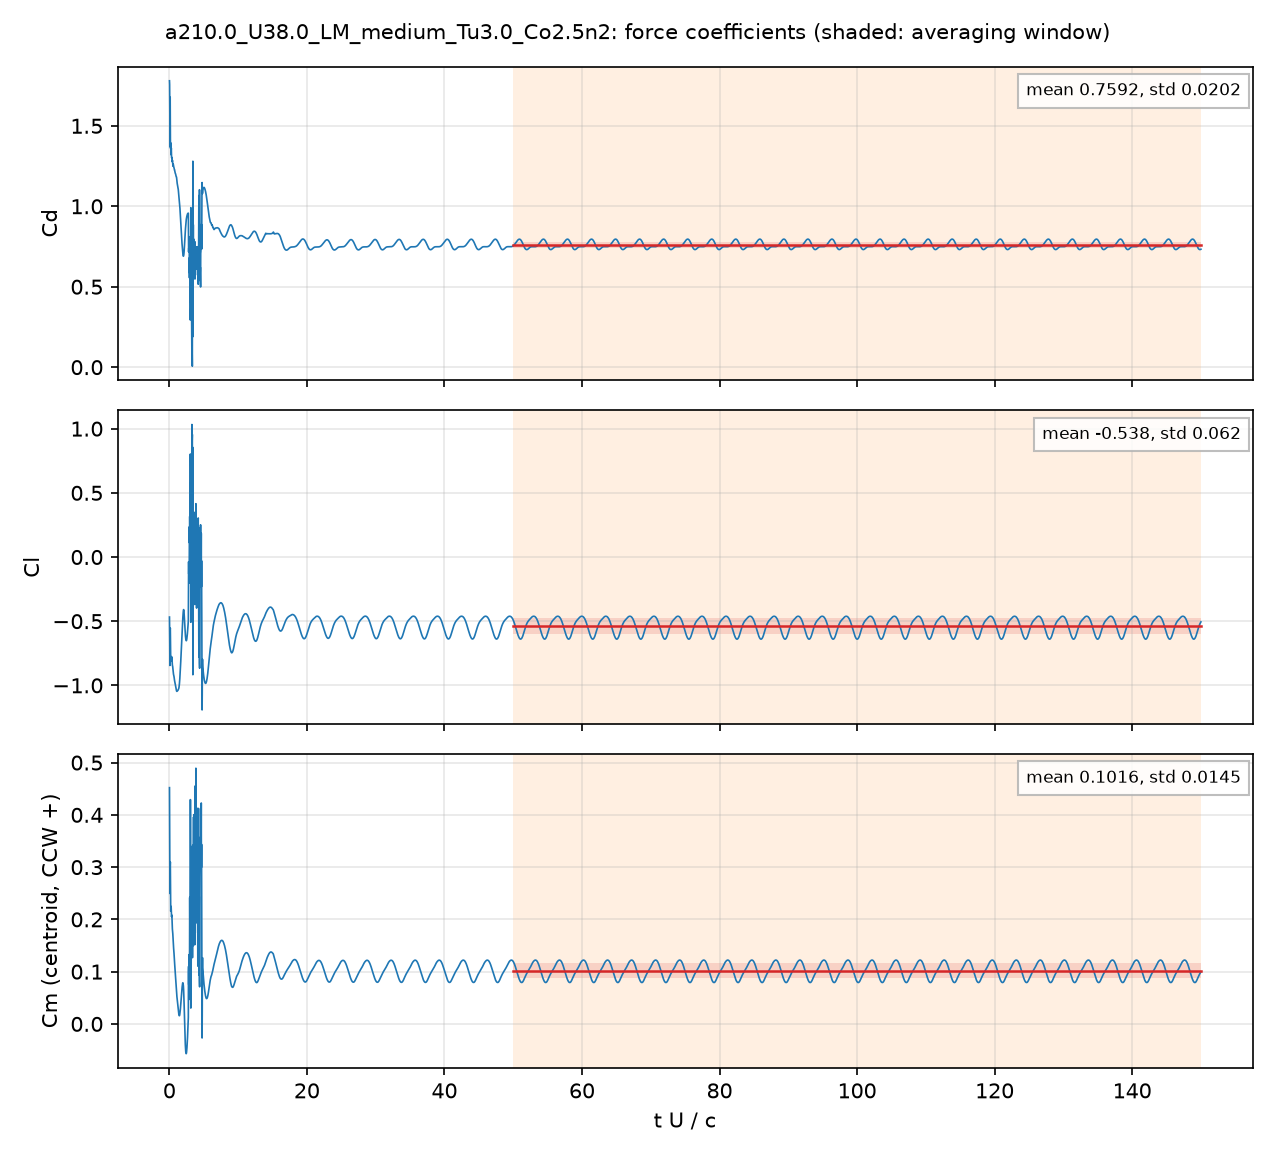

Data behind this chart, as committed beside it:
# a210.0_U38.0_LM_medium_Tu3.0_Co2.5n2: …, q = 0.5 U^2, A = c dz, c = 0.048 m; Cm about the centroid, CCW +
# averaging window t U/c = 50 .. 150; de…
t_s, t_U_over_c, Cd, Cl, Cm_z_ccw, Cd_pressure, Cd_viscous
2.5254694e-05, 0.01999, 1.78, -0.4677, 0.4521, 1.728, 0.05173
7.5914108e-05, 0.0601, 1.641, -0.6741, 0.3578, 1.607, 0.03464
0.0001013, 0.08018, 1.422, -0.8448, 0.2664, 1.391, 0.03021
0.0001512, 0.1197, 1.678, -0.5613, 0.3037, 1.652, 0.02537
0.0001771, 0.1402, 1.499, -0.5545, 0.3098, 1.474, 0.0241
0.0002275, 0.1801, 1.367, -0.7624, 0.2297, 1.345, 0.02181
0.0002525, 0.1999, 1.394, -0.8103, 0.2156, 1.374, 0.02076
0.0003034, 0.2402, 1.321, -0.792, 0.2249, 1.301, 0.0193
0.0003284, 0.26, 1.346, -0.775, 0.2245, 1.328, 0.01858
0.0003787, 0.2998, 1.333, -0.8, 0.2095, 1.316, 0.0174
0.0004042, 0.32, 1.305, -0.8056, 0.2049, 1.288, 0.01696
0.0004546, 0.3599, 1.304, -0.7782, 0.2082, 1.288, 0.01611
0.00048, 0.38, 1.293, -0.7896, 0.2035, 1.277, 0.01575
0.0005307, 0.4202, 1.277, -0.8327, 0.1868, 1.261, 0.01512
0.0005559, 0.4401, 1.286, -0.8432, 0.1816, 1.271, 0.01482
0.0006068, 0.4804, 1.269, -0.8517, 0.1764, 1.255, 0.01433
0.0006321, 0.5004, 1.254, -0.8597, 0.1727, 1.24, 0.01414
0.0006816, 0.5396, 1.256, -0.8816, 0.1626, 1.242, 0.01378
0.000707, 0.5597, 1.262, -0.8929, 0.1571, 1.249, 0.0136
0.0007574, 0.5996, 1.254, -0.9124, 0.1478, 1.241, 0.01326
0.0007836, 0.6204, 1.248, -0.9169, 0.1447, 1.234, 0.01309
0.0008339, 0.6602, 1.242, -0.9251, 0.1385, 1.229, 0.01278
0.0008593, 0.6803, 1.239, -0.9326, 0.1344, 1.226, 0.01263
0.0009097, 0.7202, 1.228, -0.9523, 0.1244, 1.216, 0.01236
0.0009346, 0.7399, 1.226, -0.9595, 0.1202, 1.214, 0.01226
0.0009857, 0.7803, 1.222, -0.9689, 0.1131, 1.21, 0.01202
0.001011, 0.8003, 1.218, -0.9739, 0.1096, 1.206, 0.0119
0.001061, 0.84, 1.208, -0.9849, 0.102, 1.196, 0.01168
0.001087, 0.8603, 1.205, -0.9913, 0.09783, 1.194, 0.01158
0.001137, 0.9004, 1.202, -1.002, 0.08987, 1.19, 0.01138
0.001162, 0.9201, 1.199, -1.008, 0.0859, 1.187, 0.01129
0.001213, 0.9601, 1.19, -1.02, 0.07747, 1.179, 0.01115
0.001238, 0.9803, 1.186, -1.027, 0.0729, 1.175, 0.0111
0.001289, 1.02, 1.183, -1.039, 0.06453, 1.172, 0.01107
0.001313, 1.04, 1.182, -1.042, 0.06091, 1.171, 0.01105
0.001364, 1.08, 1.167, -1.046, 0.05453, 1.156, 0.01095
0.00139, 1.1, 1.157, -1.047, 0.05195, 1.146, 0.01091
0.00144, 1.14, 1.143, -1.045, 0.04702, 1.132, 0.01087
0.001466, 1.16, 1.138, -1.044, 0.04446, 1.127, 0.01085
0.001515, 1.2, 1.129, -1.042, 0.03956, 1.119, 0.01085
0.001541, 1.22, 1.124, -1.041, 0.03691, 1.113, 0.01085
0.001592, 1.26, 1.113, -1.038, 0.03185, 1.102, 0.0109
0.001617, 1.28, 1.109, -1.035, 0.02967, 1.098, 0.01092
0.001668, 1.32, 1.094, -1.03, 0.02473, 1.083, 0.0109
0.001693, 1.34, 1.082, -1.028, 0.02224, 1.071, 0.01089
0.001744, 1.38, 1.06, -1.022, 0.01824, 1.049, 0.0109
0.001769, 1.4, 1.052, -1.016, 0.01695, 1.041, 0.0109
0.001818, 1.439, 1.037, -1, 0.0157, 1.026, 0.0109
0.001844, 1.46, 1.029, -0.9899, 0.01563, 1.018, 0.01089
0.001895, 1.5, 1.009, -0.9646, 0.01709, 0.9985, 0.01092
0.00192, 1.52, 0.999, -0.9486, 0.01869, 0.9881, 0.01095
0.001971, 1.56, 0.9717, -0.9124, 0.02302, 0.9607, 0.01096
0.001997, 1.581, 0.954, -0.8933, 0.0255, 0.943, 0.01096
0.002046, 1.62, 0.9204, -0.8551, 0.03087, 0.9094, 0.01102
0.002071, 1.64, 0.9059, -0.8344, 0.0339, 0.8949, 0.01105
0.002122, 1.68, 0.882, -0.7877, 0.04106, 0.8709, 0.01115
0.002147, 1.7, 0.8707, -0.7642, 0.04464, 0.8595, 0.01118
0.002199, 1.741, 0.8404, -0.7177, 0.05147, 0.8292, 0.0112
... 4,942 more rows
